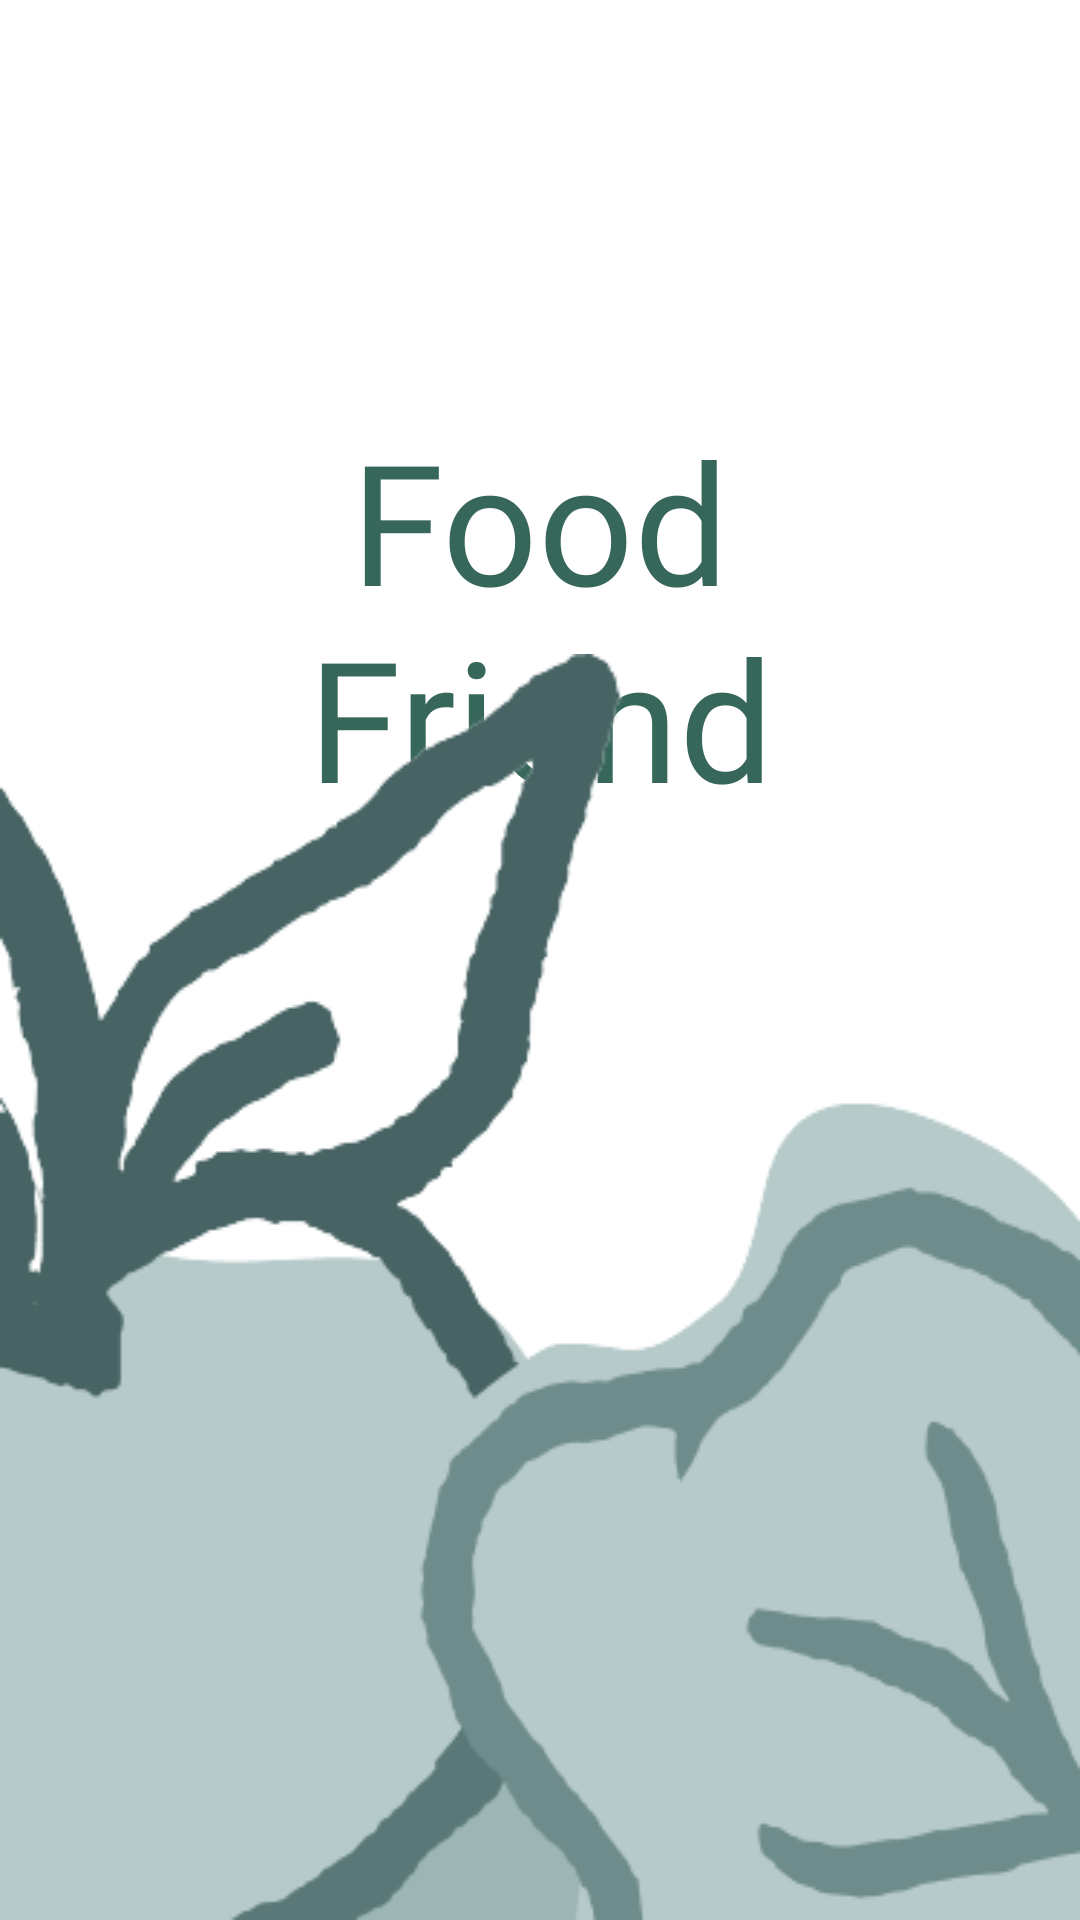

Reconstruct the res/layout file that produces this screen, plus the resources it refers to.
<!-- AndroidManifest.xml: application theme Theme.FoodFriend -->
<!-- res/layout/splash_screen.xml -->
<?xml version="1.0" encoding="utf-8"?>
<androidx.constraintlayout.widget.ConstraintLayout
    xmlns:android="http://schemas.android.com/apk/res/android"
    xmlns:app="http://schemas.android.com/apk/res-auto"
    xmlns:tools="http://schemas.android.com/tools"
    android:layout_width="match_parent"
    android:layout_height="match_parent">

    <View
        android:id="@+id/view2"
        android:layout_width="match_parent"
        android:layout_height="match_parent"
        android:background="@color/white" />

    <TextView
        android:layout_width="wrap_content"
        android:layout_height="wrap_content"
        android:layout_marginTop="136dp"
        android:text="@string/food_n_friend"
        android:textColor="@color/green_600"
        android:fontFamily="@font/recoleta_bold"
        android:textSize="56sp"
        android:maxLines="2"
        android:gravity="center"
        app:layout_constraintEnd_toEndOf="parent"
        app:layout_constraintStart_toStartOf="parent"
        app:layout_constraintTop_toTopOf="parent" />

    <ImageView
        android:layout_width="match_parent"
        android:layout_height="wrap_content"
        android:scaleType="fitXY"
        android:src="@drawable/splash_screen_element"
        app:layout_constraintBottom_toBottomOf="parent"
        app:layout_constraintStart_toStartOf="parent"
        tools:ignore="ContentDescription" />
</androidx.constraintlayout.widget.ConstraintLayout>
<!-- resources referenced by this layout -->
<resources>
  <color name="green_600">#37675B</color>
  <color name="white">#FFFFFFFF</color>
  <!-- drawable splash_screen_element: png bitmap (drawable, 19974 bytes) -->
  <string name="food_n_friend">Food\nFriend</string>
  <style name="Theme.FoodFriend" parent="Theme.MaterialComponents.Light">
          
          <item name="colorPrimary">@color/green_500</item>
          <item name="colorPrimaryVariant">@color/white</item>
          <item name="colorOnPrimary">@color/white</item>
          
          <item name="colorSecondary">@color/gray_500</item>
          <item name="colorSecondaryVariant">@color/white</item>
          <item name="colorOnSecondary">@color/black</item>
          
          <item name="android:statusBarColor">@color/white</item>
          <item name="android:windowLightStatusBar">true</item>
          <item name="android:color">?attr/colorPrimaryVariant</item>
          
          <item name="android:colorBackground">@color/white</item>
      </style>
  <color name="green_500">#487B6E</color>
  <color name="gray_500">#9B9B9B</color>
  <color name="black">#FF000000</color>
</resources>
